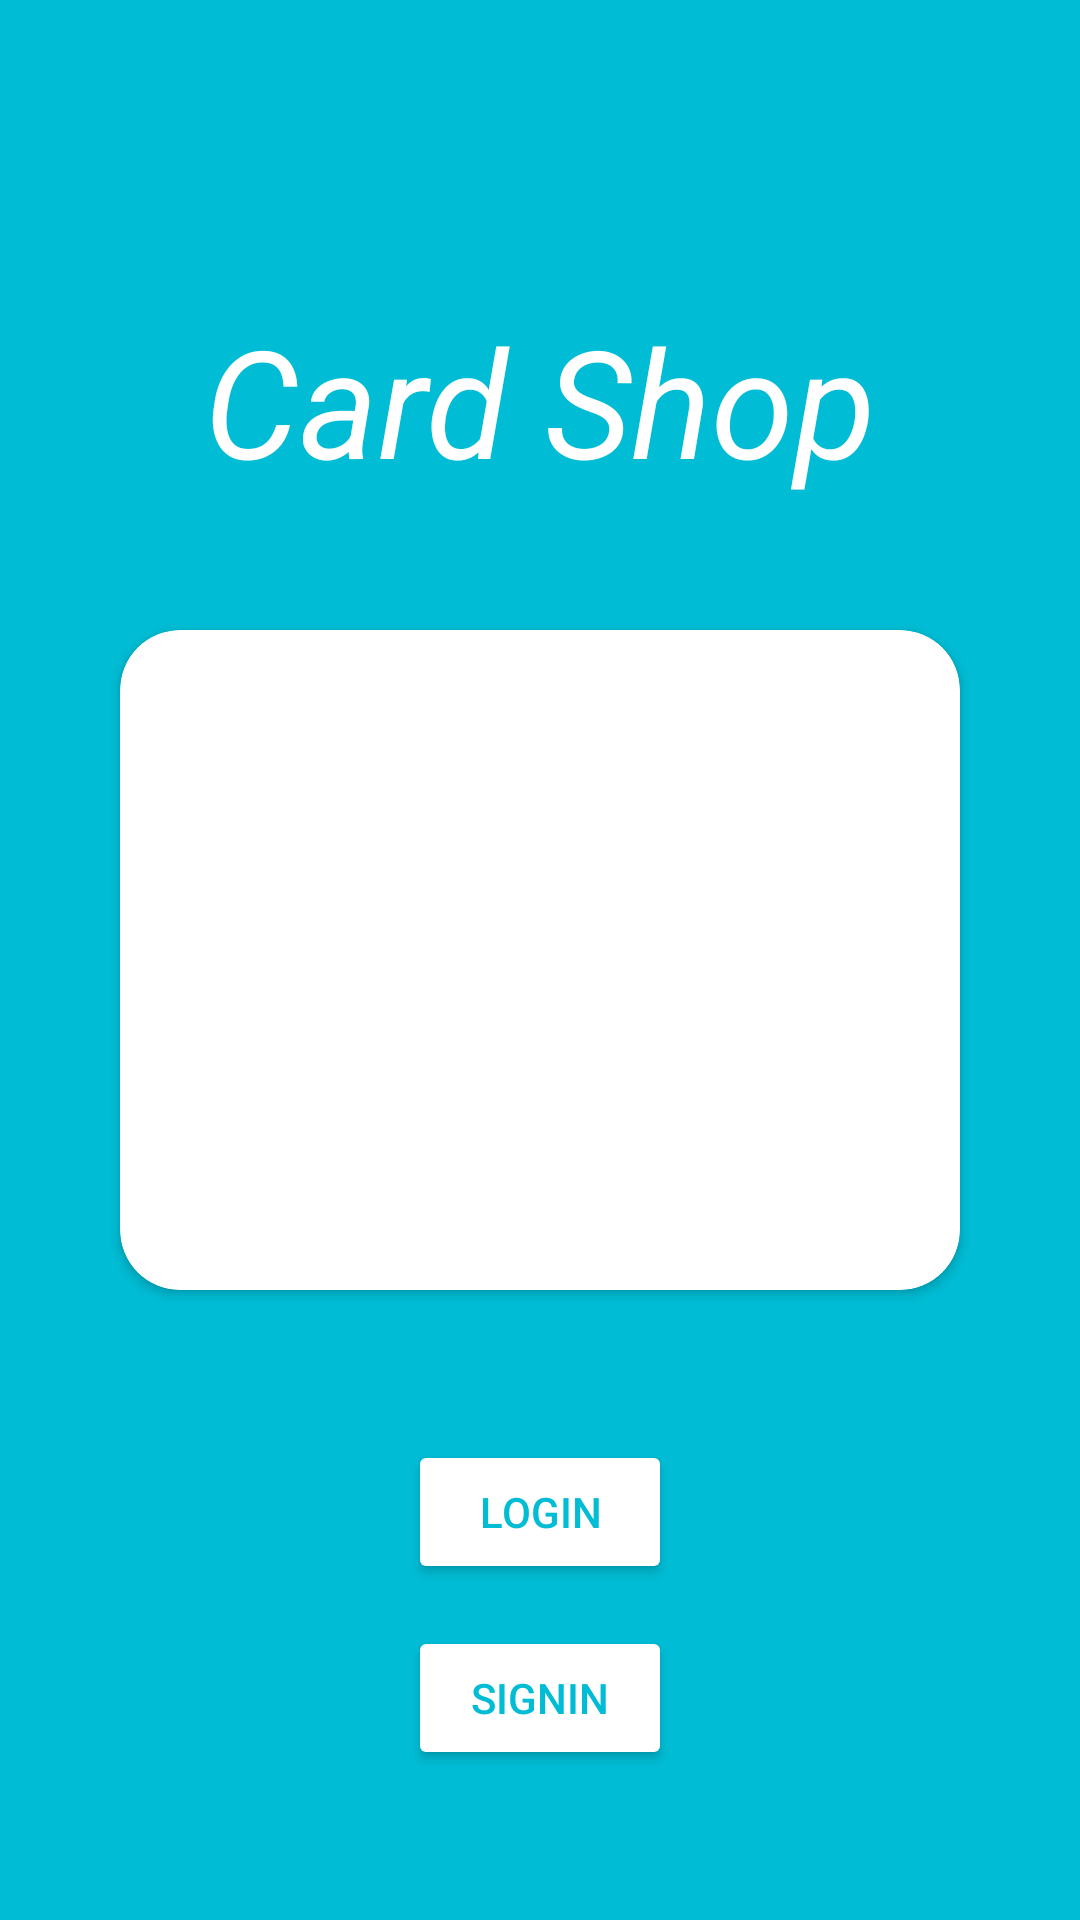

Write the Android layout XML for this screen, with the resource values it uses.
<!-- AndroidManifest.xml: application theme Theme.Cardshop -->
<!-- res/layout/activity_main.xml -->
<?xml version="1.0" encoding="utf-8"?>
<androidx.constraintlayout.widget.ConstraintLayout xmlns:android="http://schemas.android.com/apk/res/android"
    xmlns:app="http://schemas.android.com/apk/res-auto"
    xmlns:tools="http://schemas.android.com/tools"
    android:layout_width="match_parent"
    android:layout_height="match_parent"
    android:background="#00BCD4"
    tools:context=".MainActivity">

    <TextView
        android:id="@+id/text_titleAddProduct"
        android:layout_width="wrap_content"
        android:layout_height="wrap_content"
        android:layout_marginTop="100dp"
        android:text="Card Shop"
        android:textColor="#FFFFFF"
        android:textSize="50sp"
        android:textStyle="italic"
        app:layout_constraintBottom_toTopOf="@+id/tickTitleCardol"
        app:layout_constraintEnd_toEndOf="parent"
        app:layout_constraintStart_toStartOf="parent"
        app:layout_constraintTop_toTopOf="parent"
        app:layout_constraintVertical_bias="0.0" />

    <androidx.cardview.widget.CardView
        android:id="@+id/tickTitleCardol"
        android:layout_width="0dp"
        android:layout_height="0dp"
        android:layout_marginStart="40dp"
        android:layout_marginTop="210dp"
        android:layout_marginEnd="40dp"
        android:layout_marginBottom="210dp"
        android:backgroundTint="#FFFFFF"
        android:elevation="10dp"
        app:cardCornerRadius="20dp"
        app:layout_constraintBottom_toBottomOf="parent"
        app:layout_constraintEnd_toEndOf="parent"
        app:layout_constraintStart_toStartOf="parent"
        app:layout_constraintTop_toTopOf="parent">

        <ImageView
            android:id="@+id/roundedImageViewd"
            android:layout_width="match_parent"
            android:layout_height="match_parent"
            android:scaleType="centerCrop"
            android:src="@drawable/icon"
            app:tint="#00BCD4" />
    </androidx.cardview.widget.CardView>

    <Button
        android:id="@+id/login_button"
        android:layout_width="wrap_content"
        android:layout_height="wrap_content"
        android:layout_marginStart="160dp"
        android:layout_marginTop="50dp"
        android:layout_marginEnd="160dp"
        android:backgroundTint="#FFFFFF"
        android:onClick="Login"
        android:text="LogIn"
        android:textColor="#00BCD4"
        app:layout_constraintEnd_toEndOf="parent"
        app:layout_constraintStart_toStartOf="parent"
        app:layout_constraintTop_toBottomOf="@+id/tickTitleCardol" />

    <Button
        android:id="@+id/signin_button"
        android:layout_width="wrap_content"
        android:layout_height="wrap_content"
        android:layout_marginStart="160dp"
        android:layout_marginEnd="160dp"
        android:layout_marginBottom="50dp"
        android:backgroundTint="#FFFFFF"
        android:onClick="Signin"
        android:text="SignIn"
        android:textColor="#00BCD4"
        app:layout_constraintBottom_toBottomOf="parent"
        app:layout_constraintEnd_toEndOf="parent"
        app:layout_constraintStart_toStartOf="parent" />
</androidx.constraintlayout.widget.ConstraintLayout>
<!-- resources referenced by this layout -->
<resources>
  <style name="Theme.Cardshop" parent="Theme.MaterialComponents.DayNight.DarkActionBar">
          
          <item name="colorPrimary">@color/purple_500</item>
          <item name="colorPrimaryVariant">@color/purple_700</item>
          <item name="colorOnPrimary">@color/white</item>
          
          <item name="colorSecondary">@color/teal_200</item>
          <item name="colorSecondaryVariant">@color/teal_700</item>
          <item name="colorOnSecondary">@color/black</item>
          
          <item name="android:statusBarColor" tools:targetApi="l">?attr/colorPrimaryVariant</item>
          
      </style>
  <!-- not gathered from this repository: default colours our renderer supplied (Android Studio template values) -->
  <color name="purple_500">#FF6200EE</color>
  <color name="purple_700">#FF3700B3</color>
  <color name="teal_200">#FF03DAC5</color>
  <color name="teal_700">#FF018786</color>
  <color name="black">#FF000000</color>
  <color name="white">#FFFFFFFF</color>
</resources>
